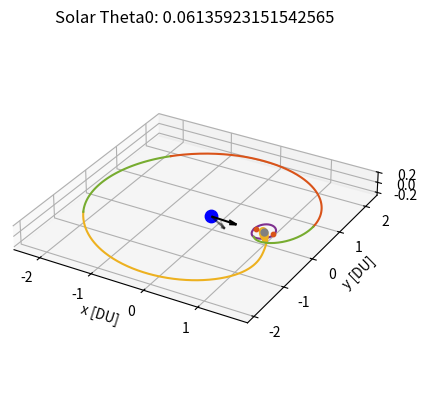

Write Python code to recreate this figure.
# [redacted]
# AERO 599
# Bicircular Restricted 4 Body Problem
# Earth moon system with solar perturbation, varying starting sun true anomaly

import os
clear = lambda: os.system('clear')
clear()

import numpy as np
from scipy.integrate import solve_ivp
from scipy.optimize import fsolve
import matplotlib
import matplotlib.pyplot as plt
from functools import partial
# from mpl_toolkits.mplot3d import Axes3D

# Initialize variables
mu = 0.012150585609624  # Earth-Moon system mass ratio
omega_S = 1  # Sun's angular velocity (rev/TU)
mass_S = 1.988416e30 / (5.974e24 + 73.48e21) # Sun's mass ratio relative to the Earth-Moon system
dist_S = 149.6e6 / 384.4e3 # Distance of the sun in Earth-moon distances to EM Barycenter
tol = 1e-12 # Tolerancing for accuracy
Omega0 = 0 # RAAN of sun in EM system (align to vernal equinox)
theta0 = 13*np.pi/8 # true anomaly of sun at start
inc = 5.145 * (np.pi/180) # Inclination of moon's orbit (sun's ecliptic with respect to the moon)


# CR3BP Equations of Motion
def cr3bp_equations(t, state, mu):
    # Unpack the state vector
    x, y, z, vx, vy, vz = state
    
    # Distances to primary and secondary
    r1, r2 = r1_r2(x, y, z, mu)

    # Equations of motion
    ax = 2*vy + x - (1 - mu)*(x + mu)/r1**3 - mu*(x - (1 - mu))/r2**3
    ay = -2*vx + y - (1 - mu)*y/r1**3 - mu*y/r2**3
    az = -(1 - mu)*z/r1**3 - mu*z/r2**3
    
    return [vx, vy, vz, ax, ay, az]

# BCR4BP Equations of Motion
def bcr4bp_equations(t, state, mu, inc, Omega, theta0):
    # Unpack the state vector
    x, y, z, vx, vy, vz = state

    # Distances to primary and secondary
    r1, r2 = r1_r2(x, y, z, mu)

    # Accelerations from the Sun's gravity (transformed)
    a_Sx, a_Sy, a_Sz = sun_acceleration(x, y, z, t, inc, Omega, theta0)

    # Full equations of motion with Coriolis and Sun's effect
    ax = 2 * vy + x - (1 - mu) * (x + mu) / r1**3 - mu * (x - (1 - mu)) / r2**3 + a_Sx
    ay = -2 * vx + y - (1 - mu) * y / r1**3 - mu * y / r2**3 + a_Sy
    az = -(1 - mu) * z / r1**3 - mu * z / r2**3 + a_Sz

    return [vx, vy, vz, ax, ay, az]

# Sun's position as a function of time (circular motion)
def sun_position(t, inc, Omega0, theta0):
    # Sun's position in the equatorial plane (circular motion)
    r_Sx = dist_S * (np.cos((t+theta0) - Omega0) * np.cos(Omega0) - np.sin((t+theta0) - Omega0) * np.sin(Omega0) * np.cos(inc))
    r_Sy = dist_S * (np.cos((t+theta0) - Omega0) * np.sin(Omega0) + np.sin(- (t+theta0) - Omega0) * np.cos(Omega0) * np.cos(inc))
    r_Sz = dist_S * (np.sin((t+theta0) - Omega0) * np.sin(inc))
    # r_S= np.array([r_Sx_eq, r_Sy_eq, r_Sz_eq])
    # return r_S[0], r_S[1], r_S[2]
    return r_Sx, r_Sy, r_Sz

r_Sx0, r_Sy0, r_Sz0 = sun_position(0, inc, Omega0, theta0)

def sun_acceleration(x, y, z, t, inc, Omega, theta0):
    # Get Sun's transformed position
    r_Sx, r_Sy, r_Sz = sun_position(t, inc, Omega, theta0)
    
    # Relative distance to the Sun
    r_S = np.sqrt((x - r_Sx)**2 + (y - r_Sy)**2 + (z - r_Sz)**2)
    dist_S = np.sqrt(r_Sx**2 + r_Sy**2 + r_Sz**2)
    
    # Accelerations
    a_Sx = -mass_S * (x - r_Sx) / r_S**3 - (mass_S * r_Sx) / dist_S**3
    a_Sy = -mass_S * (y - r_Sy) / r_S**3 - (mass_S * r_Sy) / dist_S**3
    a_Sz = -mass_S * (z - r_Sz) / r_S**3 - (mass_S * r_Sz) / dist_S**3
    
    return a_Sx, a_Sy, a_Sz

# Distance from satellite to Earth and Moon
def r1_r2(x, y, z, mu):
    r1 = np.sqrt((x + mu)**2 + y**2 + z**2)  # Distance to Earth
    r2 = np.sqrt((x - (1 - mu))**2 + y**2 + z**2)  # Distance to Moon
    return r1, r2

# Moon centered position
def MCI(x, y, z, mu):
    # moves position from canonical in to moon centered kilometers, for J2 calculation
    xMCI = (x - (1-mu)) * 384400
    yMCI = y * 384400
    zMCI = z * 384400

    return [xMCI, yMCI, zMCI]

# Moon J2 perturbation
def J2(x, y, z, mu):
    # J2 for moon in the moon frame, read in canonical units
    J2val = 202.7e-6
    Rmoon = 1737.5 # km

    # convert from km/s to DU/TU^2
    DUtokm = 384.4e3 # kms in 1 DU
    TUtoS  = 375190.25852 # s in 1 3BP TU

    # position read in as canonical, needs to be in MCI for moon J2
    [xMCI, yMCI, zMCI] = MCI(x, y, z, mu)
    rmoonsc = np.sqrt(xMCI**2 + yMCI**2 + zMCI**2) # now also in km

    # appears to get up to e-13 for NRHO
    aJ2 = [- (3 * J2val * mu * Rmoon**2 / (2 * rmoonsc**5)) * (1 - 5 * (zMCI/rmoonsc)**2) * xMCI, - (3 * J2val * mu * Rmoon**2 / (2 * rmoonsc**5)) * (1 - 5 * (zMCI/rmoonsc)**2) * yMCI, - (3 * J2val * mu * Rmoon**2 / (2 * rmoonsc**5))* (3 - 5 * (zMCI/rmoonsc)**2) * zMCI]

    # convert from km/s^2 to DU/TU^2
    DUtokm = 384.4e3 # kms in 1 DU
    TUtoS  = 375190.25852 # s in 1 3BP TU

    aJ2_canonical = aJ2
    aJ2_canonical[0] = aJ2[0] / DUtokm * TUtoS**2
    aJ2_canonical[1] = aJ2[1] / DUtokm * TUtoS**2
    aJ2_canonical[2] = aJ2[2] / DUtokm * TUtoS**2

    return aJ2_canonical


    # moves position from canonical in to moon centered kilometers, for J2 calculation
    xMCI = (x - (1-mu)) * 384400
    yMCI = y * 384400
    zMCI = z * 384400

    return [xMCI, yMCI, zMCI]

# Effective potential U(x, y) - Use with jacobi constant
def U(x, y, mu):
    r1, r2 = r1_r2(x, y, mu)
    return 0.5 * (x**2 + y**2) + (1 - mu)/r1 + mu/r2

# Function to find the roots for L1, L2, L3 along the x-axis
def lagrange_x_eq(x, mu, point):
    r1 = abs(x + mu)
    r2 = abs(x - (1 - mu))
    if point == 'L1':
        return x - (1 - mu)/(x + mu)**2 + mu/(x - (1 - mu))**2
    elif point == 'L2':
        return x - (1 - mu)/(x + mu)**2 - mu/(x - (1 - mu))**2
    elif point == 'L3':
        return x + (1 - mu)/(x + mu)**2 + mu/(x - (1 - mu))**2

# Solving for L1, L2, L3 along the x-axis
L1_x = fsolve(lagrange_x_eq, 0.8, args=(mu, 'L1'))[0]
L2_x = fsolve(lagrange_x_eq, 1.2, args=(mu, 'L2'))[0]
L3_x = fsolve(lagrange_x_eq, - 1.2, args=(mu, 'L3'))[0]

# Coordinates for L4 and L5 (equilateral triangle points)
L4_x = 0.5 - mu
L4_y = np.sqrt(3) / 2
L5_x = 0.5 - mu
L5_y = -np.sqrt(3) / 2


# Initial Conditions
# RHS FRT
# x0, y0, z0 = -1.15, 0, 0  # Initial position
# vx0, vy0, vz0 = 0, -0.0086882909, 0      # Initial velocity

# state0 is 9:2 NRHO
state0 = [1.0213448959167291E+0,	-4.6715051049863432E-27,	-1.8162633785360355E-1,	-2.3333471915735886E-13,	-1.0177771593237860E-1,	-3.4990116102675334E-12] # 1.5021912429136250E+0 TU period
# state1 is 70000km DRO
state1 = [8.0591079311650515E-1,	2.1618091280991729E-23,	3.4136631163268282E-25,	-8.1806482539864240E-13,	5.1916995982435687E-1,	-5.7262098359472236E-25] # 3.2014543457713667E+0 TU period

time1 = 3.2014543457713667E+0 # TU


# moon distance in km
moondist = (1 - mu - state1[0]) * 384.4e3
# print(moondist): 69937.2 km

moondistSQ = ((1 - mu - state1[0]))**2
# print(moondistSQ)

# Time span for the propagation 
t_span1 = (0, time1)  # Start and end times
t_span2 = (0, 1*2*np.pi) #
# t_eval = np.linspace(0, 29.46, 1000)  # Times to evaluate the solution, use for ECI plotting


# Solve the IVP
sol0_3BPNRHO = solve_ivp(cr3bp_equations, t_span1, state0, args=(mu,), rtol=tol, atol=tol)
sol0_3BPDRO = solve_ivp(cr3bp_equations, t_span1, state1, args=(mu,), rtol=tol, atol=tol)
DROx = sol0_3BPDRO.y[0,:]
DROy = sol0_3BPDRO.y[1,:]
DROz = sol0_3BPDRO.y[2,:]
DROvx = sol0_3BPDRO.y[3,:]
DROvy = sol0_3BPDRO.y[4,:]
DROvz = sol0_3BPDRO.y[5,:]


# sol1_4BPNRHO = solve_ivp(bcr4bp_equations, t_span2, state0, args=(mu,inc,Omega0,theta0,), rtol=tol, atol=tol)
# sol1_4BPDRO = solve_ivp(bcr4bp_equations, t_span2, state1, args=(mu,inc,Omega0,theta0,), rtol=tol, atol=tol)

# Unused, not sure about validity of equations (control law)
def bcr4bp_solarsail_equations_againstZ(t, state, mu, inc, Omega, theta0):
    # Unpack the state vector
    x, y, z, vx, vy, vz = state

    # Distances to primary and secondary
    r1, r2 = r1_r2(x, y, z, mu)

        # Solar Position
    r_Sx0, r_Sy0, r_Sz0 = sun_position(t, inc, Omega0, theta0)
    sunDistance = np.sqrt(r_Sx0**2 + r_Sy0**2 + r_Sz0**2)

    cr = 1.2
    Psrp = 4.57e-6 # Pa
    Amratio = 10 # m^2/kg
    # Amratio = 4.8623877 # m^2/kg
    SF = 1 # assume always in sun (NRHO designed for this)

    aSRPx = - Psrp * cr * (Amratio) * SF * ((r_Sx0-x) / sunDistance)
    aSRPy = - Psrp * cr * (Amratio) * SF * ((r_Sy0-y) / sunDistance)
    aSRPz = - Psrp * cr * (Amratio) * SF * ((r_Sz0-z) / sunDistance)

    # All in m/s^2, require DU/TU^2
    DUtom = 384.4e6 # m in 1 DU
    TUtoS4 = 406074.761647 # s in 1 4BP TU
    aSRPx = aSRPx / DUtom * TUtoS4**2
    aSRPy = aSRPy / DUtom * TUtoS4**2
    aSRPz = aSRPz / DUtom * TUtoS4**2

    zforvelocity = (aSRPz * vz) > 0

    if zforvelocity:
        aSRPx = 0
        aSRPy = 0
        aSRPz = 0

    # Accelerations from the Sun's gravity (transformed)
    a_Sx, a_Sy, a_Sz = sun_acceleration(x, y, z, t, inc, Omega, theta0)

    # Full equations of motion with Coriolis and Sun's effect
    ax = 2 * vy + x - (1 - mu) * (x + mu) / r1**3 - mu * (x - (1 - mu)) / r2**3 + a_Sx + aSRPx
    ay = -2 * vx + y - (1 - mu) * y / r1**3 - mu * y / r2**3 + a_Sy + aSRPy
    az = -(1 - mu) * z / r1**3 - mu * z / r2**3 + a_Sz + aSRPz

    return [vx, vy, vz, ax, ay, az]


def bcr4bp_solarsail_equations_withXY(t, state, mu, inc, Omega, theta0):
    # Unpack the state vector
    x, y, z, vx, vy, vz = state

    # Distances to primary and secondary
    r1, r2 = r1_r2(x, y, z, mu)

        # Solar Position
    r_Sx0, r_Sy0, r_Sz0 = sun_position(t, inc, Omega0, theta0)
    sunDistance = np.sqrt(r_Sx0**2 + r_Sy0**2 + r_Sz0**2)

    cr = 1.2
    Psrp = 4.57e-6 # Pa
    Amratio = 10 # m^2/kg
    # Amratio = 4.8623877 # m^2/kg
    SF = 1 # assume always in sun (NRHO designed for this, DRO close enough)

    aSRPx = - Psrp * cr * (Amratio) * SF * ((r_Sx0-x) / sunDistance)
    aSRPy = - Psrp * cr * (Amratio) * SF * ((r_Sy0-y) / sunDistance)
    aSRPz = - Psrp * cr * (Amratio) * SF * ((r_Sz0-z) / sunDistance)

    # All in m/s^2, require DU/TU^2
    DUtom = 384.4e6 # m in 1 DU
    TUtoS4 = 406074.761647 # s in 1 4BP TU
    aSRPx = aSRPx / DUtom * TUtoS4**2
    aSRPy = aSRPy / DUtom * TUtoS4**2
    aSRPz = aSRPz / DUtom * TUtoS4**2

    if r2 < .0105:
        aSRPx = 0
        aSRPy = 0
        aSRPz = 0

    xagainstvelocity = (aSRPx * vx) < 0

    if xagainstvelocity:
        aSRPx = 0
        aSRPy = 0
        aSRPz = 0

    yagainstvelocity = (aSRPy * vy) < 0

    if yagainstvelocity:
        aSRPx = 0
        aSRPy = 0
        aSRPz = 0

    # Accelerations from the Sun's gravity (transformed)
    a_Sx, a_Sy, a_Sz = sun_acceleration(x, y, z, t, inc, Omega, theta0)

    # Full equations of motion with Coriolis and Sun's effect
    ax = 2 * vy + x - (1 - mu) * (x + mu) / r1**3 - mu * (x - (1 - mu)) / r2**3 + a_Sx + aSRPx
    ay = -2 * vx + y - (1 - mu) * y / r1**3 - mu * y / r2**3 + a_Sy + aSRPy
    az = -(1 - mu) * z / r1**3 - mu * z / r2**3 + a_Sz + aSRPz

    return [vx, vy, vz, ax, ay, az]


def bcr4bp_solarsail_equations_againstXY(t, state, mu, inc, Omega, theta0):
    # Unpack the state vector
    x, y, z, vx, vy, vz = state

    # Distances to primary and secondary
    r1, r2 = r1_r2(x, y, z, mu)

        # Solar Position
    r_Sx0, r_Sy0, r_Sz0 = sun_position(t, inc, Omega0, theta0)
    sunDistance = np.sqrt(r_Sx0**2 + r_Sy0**2 + r_Sz0**2)

    cr = 1.2
    Psrp = 4.57e-6 # Pa
    Amratio = 10 # m^2/kg
    # Amratio = 4.8623877 # m^2/kg
    SF = 1 # assume always in sun (NRHO designed for this, DRO close enough)

    aSRPx = - Psrp * cr * (Amratio) * SF * ((r_Sx0-x) / sunDistance)
    aSRPy = - Psrp * cr * (Amratio) * SF * ((r_Sy0-y) / sunDistance)
    aSRPz = - Psrp * cr * (Amratio) * SF * ((r_Sz0-z) / sunDistance)

    # All in m/s^2, require DU/TU^2
    DUtom = 384.4e6 # m in 1 DU
    TUtoS4 = 406074.761647 # s in 1 4BP TU
    aSRPx = aSRPx / DUtom * TUtoS4**2
    aSRPy = aSRPy / DUtom * TUtoS4**2
    aSRPz = aSRPz / DUtom * TUtoS4**2

    if r2 < .0105:
        aSRPx = 0
        aSRPy = 0
        aSRPz = 0

    xagainstvelocity = (aSRPx * vx) > 0

    if xagainstvelocity:
        aSRPx = 0
        aSRPy = 0
        aSRPz = 0

    yagainstvelocity = (aSRPy * vy) > 0

    if yagainstvelocity:
        aSRPx = 0
        aSRPy = 0
        aSRPz = 0

    # Accelerations from the Sun's gravity (transformed)
    a_Sx, a_Sy, a_Sz = sun_acceleration(x, y, z, t, inc, Omega, theta0)

    # Full equations of motion with Coriolis and Sun's effect
    ax = 2 * vy + x - (1 - mu) * (x + mu) / r1**3 - mu * (x - (1 - mu)) / r2**3 + a_Sx + aSRPx
    ay = -2 * vx + y - (1 - mu) * y / r1**3 - mu * y / r2**3 + a_Sy + aSRPy
    az = -(1 - mu) * z / r1**3 - mu * z / r2**3 + a_Sz + aSRPz

    return [vx, vy, vz, ax, ay, az]


# Check function for DRO distance
from functools import wraps
from typing import List, Union, Optional, Callable


def event_listener():
    """
    Custom decorator to set direction and terminal values for event handling
    """

    def decorator(func):
        @wraps(func)
        def wrapper(*args, **kwargs):
            return func(*args, **kwargs)

        wrapper.direction = -1
        wrapper.terminal = True
        return wrapper

    return decorator

@event_listener()
def DRO_event(time: float, state: Union[List, np.ndarray], *opts):
    """
    Event listener for `solve_ivp` to quit integration when crossing DRO
    """

   # Compute current position of the spacecraft

    x = state[0]
    y = state[1]

    # Find point closest to in circleplot

    space = np.linspace(0,360)
    circleplotx = np.sqrt(.035) * np.sin(2*np.pi*space/100) + (1-.68*mu)
    circleploty = np.sqrt(.061) * np.cos(2*np.pi*space/100)
    distunder = 1

    for i in range(1,len(space)):

        distance = (x - circleplotx[i])**2 + (y - circleploty[i])**2
        # This can miss and go through if too low
        if distance < .0001:
            # See if greater than that point
    
            distunder = (circleplotx[i]-x) + (circleploty[i]-y)

    # Cross from positive to negative
    # output = moondistSQ - distance
    output = distunder
    # print(output)

    return output


# Ensure the solver stops at the event
# event_DROintercept.terminal = True  
# event_DROintercept.direction = 0  # Detect both approaching and receding


# Hypothetical transfer maneuvers
# Starting with 3BP NRHO characteristics, looking for 3BP DRO characteristics

# Loop to check for the last time orbit crosses the xy plane inside of the DRO

# Am = .001, theta0 = 3.8288160465625496, deltav = 0.40493730289588753
# Am = .005, theta0 = 1.6812429435226592, deltav = 0.4313581060787977
# Am = .01, theta0 = 4.822835597112472, deltav = 0.4258592250225026
# Am = .05, theta0 = 3.742913122440954, deltav = 0.36926246709170213
# Am = .07, theta0 = 2.073942025221382, deltav = 0.41446372408631577
# Am = .1, theta0 = 1.6935147898257443, deltav = 0.3759867211358866
# Am = .5, theta0 = 0.1595340019401067, deltav = 0.4019372064876697
# Am = .75, theta0 = 2.049398332615212, deltav = 0.4099516793670503
# Am = 1, theta0 = 1.914408023281276, deltav = 0.3403664504612836
# Am = 2, theta0 = 5.154175447295781, deltav = 0.2920858816032296       (error)
# Am = 5, theta0 = 0.9817477042468091, deltav = 0.4262960566246122
# Am = 10, theta0 = 0.06135923151542565, deltav = 0.37346585304863633
# Am = 15, theta0 = 5.105088062083439, deltav = 0.39902776634298043
# Am = 20, theta0 = 5.301437602932808, deltav = 0.42094563555352793     (error)


# Change to desired angle
theta0 = 0.06135923151542565


tspant1 = (0,16) # for DRO x-y intersection
# solT0 = solve_ivp(bcr4bp_constantthrust_equations_antivelocity, tspant1, state1CT, args=(mu,inc,Omega0,theta0,thrust,), rtol=tol, atol=tol)
solT0 = solve_ivp(bcr4bp_solarsail_equations_againstZ, tspant1, state0, args=(mu,inc,Omega0,theta0,), rtol=tol, atol=tol)
x = solT0.y[0,:]
y = solT0.y[1,:]
z = solT0.y[2,:]
vx = solT0.y[3,:]
vy = solT0.y[4,:]

t = solT0.t

for i in range(1,len(solT0.y[0,:])):

    # distance = (x[i] - (1 - mu))**2 + y[i]**2
    xyplanecross = (z[i-1] * z[i]) < 0

    # if distance < moondistSQ:
        # Only keeps the last place crossing
    if xyplanecross:
        tend = t[i]

# print(' tend:',tend)

tspant2 = (0,tend) # for 0 z position
solT1 = solve_ivp(bcr4bp_solarsail_equations_againstZ, tspant2, state0, args=(mu,inc,Omega0,theta0,), rtol=tol, atol=tol)
xend = solT1.y[0,-1] 
yend = solT1.y[1,-1]

vzend = solT1.y[5,-1] 
# print(vzend)

newstate1 = solT1.y[:,-1] + [0, 0, 0, 0, 0, -vzend]
tspant3 = (tend,tend + 1.5)  # Chance here to let trajectory try longer or shorter
deltav1 = np.abs(vzend)

# Now on XY plane, need to get out to DRO
# Solve with the event function
solT2 = solve_ivp(bcr4bp_solarsail_equations_withXY, tspant3, newstate1, args=(mu, inc, Omega0, theta0), rtol=tol, atol=tol)
# solT2 = solve_ivp(bcr4bp_equations, tspant3, newstate1, args=(mu, inc, Omega0, theta0), rtol=tol, atol=tol, events = DRO_event)

x = solT2.y[0,:]
xend = x[-1]
y = solT2.y[1,:]
yend = y[-1]
vx = solT2.y[3,:]
vxend = vx[-1]
vy = solT2.y[4,:]
vyend = vy[-1]
tend2 = solT2.t[-1]


newstate2 = solT2.y[:,-1]
tspant4 = (tend2,tend2 + 2.8)

# solT3 = solve_ivp(bcr4bp_solarsail_equations_againstXY, tspant4, newstate2, args=(mu, inc, Omega0, theta0), rtol=tol, atol=tol)
solT3 = solve_ivp(bcr4bp_equations, tspant4, newstate2, args=(mu, inc, Omega0, theta0), rtol=tol, atol=tol, events = DRO_event)
# solT3 = solve_ivp(bcr4bp_solarsail_equations_withXY, tspant4, newstate2, args=(mu, inc, Omega0, theta0), rtol=tol, atol=tol)

x = solT3.y[0,:]
xend = x[-1]
y = solT3.y[1,:]
yend = y[-1]
vx = solT3.y[3,:]
vxend = vx[-1]
vy = solT3.y[4,:]
vyend = vy[-1]
tend3 = solT3.t[-1]


newstate3 = solT3.y[:,-1]
tspant5 = (tend3,tend3 + 2.1)

solT4 = solve_ivp(bcr4bp_solarsail_equations_withXY, tspant5, newstate3, args=(mu, inc, Omega0, theta0), rtol=tol, atol=tol, events = DRO_event)
# solT4 = solve_ivp(bcr4bp_equations, tspant5, newstate3, args=(mu, inc, Omega0, theta0), rtol=tol, atol=tol, events = DRO_event)

x = solT4.y[0,:]
xend = x[-1]
y = solT4.y[1,:]
yend = y[-1]
vx = solT4.y[3,:]
vxend = vx[-1]
vy = solT4.y[4,:]
vyend = vy[-1]
tend4 = solT4.t[-1]

print(' tend4:',tend4)

# Closest DRO point
r = []
for j in range(0,len(sol0_3BPDRO.y[0,:])):
    trajectorydistance = np.sqrt((xend - DROx[j])**2 + (yend - DROy[j])**2) # not using z distance
    # Implement velocity check as well
    # relativevelocity = np.sqrt((vxend - DROvx[j])**2 + (vyend - DROvy[j])**2)
    r.append((j, trajectorydistance))


cpa = min(r, key=lambda e: e[1])
j, cpavalue = cpa

deltav2 = np.sqrt( (DROvx[j] - vxend)**2 + (DROvy[j] - vyend)**2 )
deltav = deltav1 + deltav2
# print('  deltav1: ', deltav1, 'DU/TU')
# print('  deltav2: ', deltav2, 'DU/TU')
DUtokm = 384.4e3 # kms in 1 DU
TUtoS4 = 406074.761647 # s in 1 4BP TU
deltavS = deltav * DUtokm / TUtoS4
deltavS1 = deltav1 * DUtokm / TUtoS4

print('  deltav1: ', deltavS1, 'km/s')
print('  deltavS: ', deltavS, 'km/s')


space = np.linspace(0,100)
circleplotx = np.sqrt(.035) * np.sin(2*np.pi*space/100) + (1-.68*mu)
circleploty = np.sqrt(.061) * np.cos(2*np.pi*space/100)

# MATLAB Default colors
# 1: [0, 0.4470, 0.7410]        Blue
# 2: [0.8500, 0.3250, 0.0980]   Red
# 3: [0.9290, 0.6940, 0.1250]   Yellow
# 4: [0.4940, 0.1840, 0.5560]   Purple
# 5: [0.4660, 0.6740, 0.1880]
# 6: [0.3010, 0.7450, 0.9330]
# 7: [0.6350, 0.0780, 0.1840]



r_Sx0, r_Sy0, r_Sz0 = sun_position(0, inc, Omega0, theta0)
r_Sx1, r_Sy1, r_Sz1 = sun_position(tend4, inc, Omega0, theta0)

sundist = np.sqrt(r_Sx0**2 + r_Sy0**2 + r_Sz0**2)


# Plot the trajectory
fig = plt.figure()
ax = fig.add_subplot(111, projection='3d')
# Plot Moon, Lagrange Points
ax.scatter(-mu, 0, 0, color='blue', label='Earth', s=80)  # Primary body (Earth)
ax.scatter(1 - mu, 0, 0, color='gray', label='Moon', s=25)  # Secondary body (Moon)
ax.scatter([L1_x], [0], [0], color=[0.8500, 0.3250, 0.0980], s=10, label='L Points')
ax.scatter([L2_x], [0], [0], color=[0.8500, 0.3250, 0.0980], s=10)

# Plot the trajectories
# ax.plot(sol0_3BPNRHO.y[0], sol0_3BPNRHO.y[1], sol0_3BPNRHO.y[2], color=[0, 0.4470, 0.7410], label='9:2 NRHO')
ax.plot(sol0_3BPDRO.y[0], sol0_3BPDRO.y[1], sol0_3BPDRO.y[2], color=[0.4940, 0.1840, 0.5560], label='70000km DRO')

# ax.plot(solT0.y[0], solT0.y[1], solT0.y[2], color=[0.9290, 0.6940, 0.1250], label='Solar Sail')
# ax.plot(solT01.y[0], solT01.y[1], solT01.y[2], color=[0.4660, 0.6740, 0.1880], label='Coast')
ax.plot(solT1.y[0], solT1.y[1], solT1.y[2], color=[0.9290, 0.6940, 0.1250])
ax.plot(solT2.y[0], solT2.y[1], solT2.y[2], color=[0.4660, 0.6740, 0.1880])
# ax.scatter([newstate1[0]], [newstate1[1]], [newstate1[2]], color=[0.8500, 0.3250, 0.0980], s=10, label='Maneuver')
ax.plot(solT3.y[0], solT3.y[1], solT3.y[2], color=[0.8500, 0.3250, 0.0980], label='Coast')
ax.plot(solT4.y[0], solT4.y[1], solT4.y[2], color=[0.4660, 0.6740, 0.1880], label='DRO Connect')

# ax.plot(circleplotx,circleploty)

# Solar Positions
ax.quiver(-mu,0,0, r_Sx0/sundist, r_Sy0/sundist, r_Sz0/sundist, length = .5, color=[0,0,0], alpha = 1, label='Initial Sun Vector')
ax.quiver(-mu,0,0, r_Sx1/sundist, r_Sy1/sundist, r_Sz1/sundist, length = .5, color=[0,0,0], alpha = .5, label='Final SUn Vector')


zticks = -.2, 0, .2
# Labels and plot settings
ax.set_xlabel('x [DU]')
ax.set_ylabel('y [DU]')
ax.set_zlabel('z [DU]')
ax.set_zticks(zticks)
ax.set_title(f'Solar Theta0: {theta0}')
ax.set_aspect('equal', adjustable='box')

# ax.legend()
# bbox_to_anchor=(100, 100)

# ax.legend.set_draggable(True)
plt.show()


